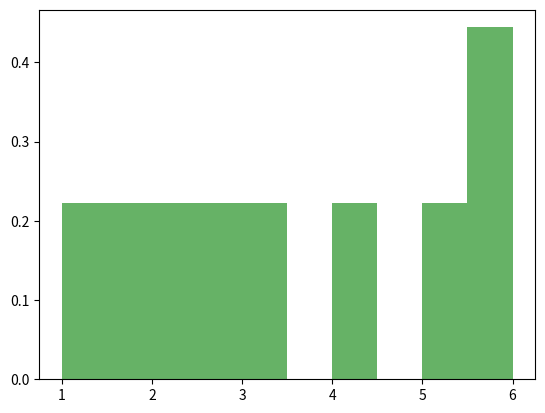

This chart was generated by the following Python code:
import matplotlib.pyplot as plt

# Example data points
data = [1.0, 1.5, 2.1, 2.5, 3.0, 4.2, 5.0, 5.5, 6.0]

# Create a normalized histogram
plt.hist(data, bins=10, density=True, alpha=0.6, color='g')

# Show the plot
plt.show()